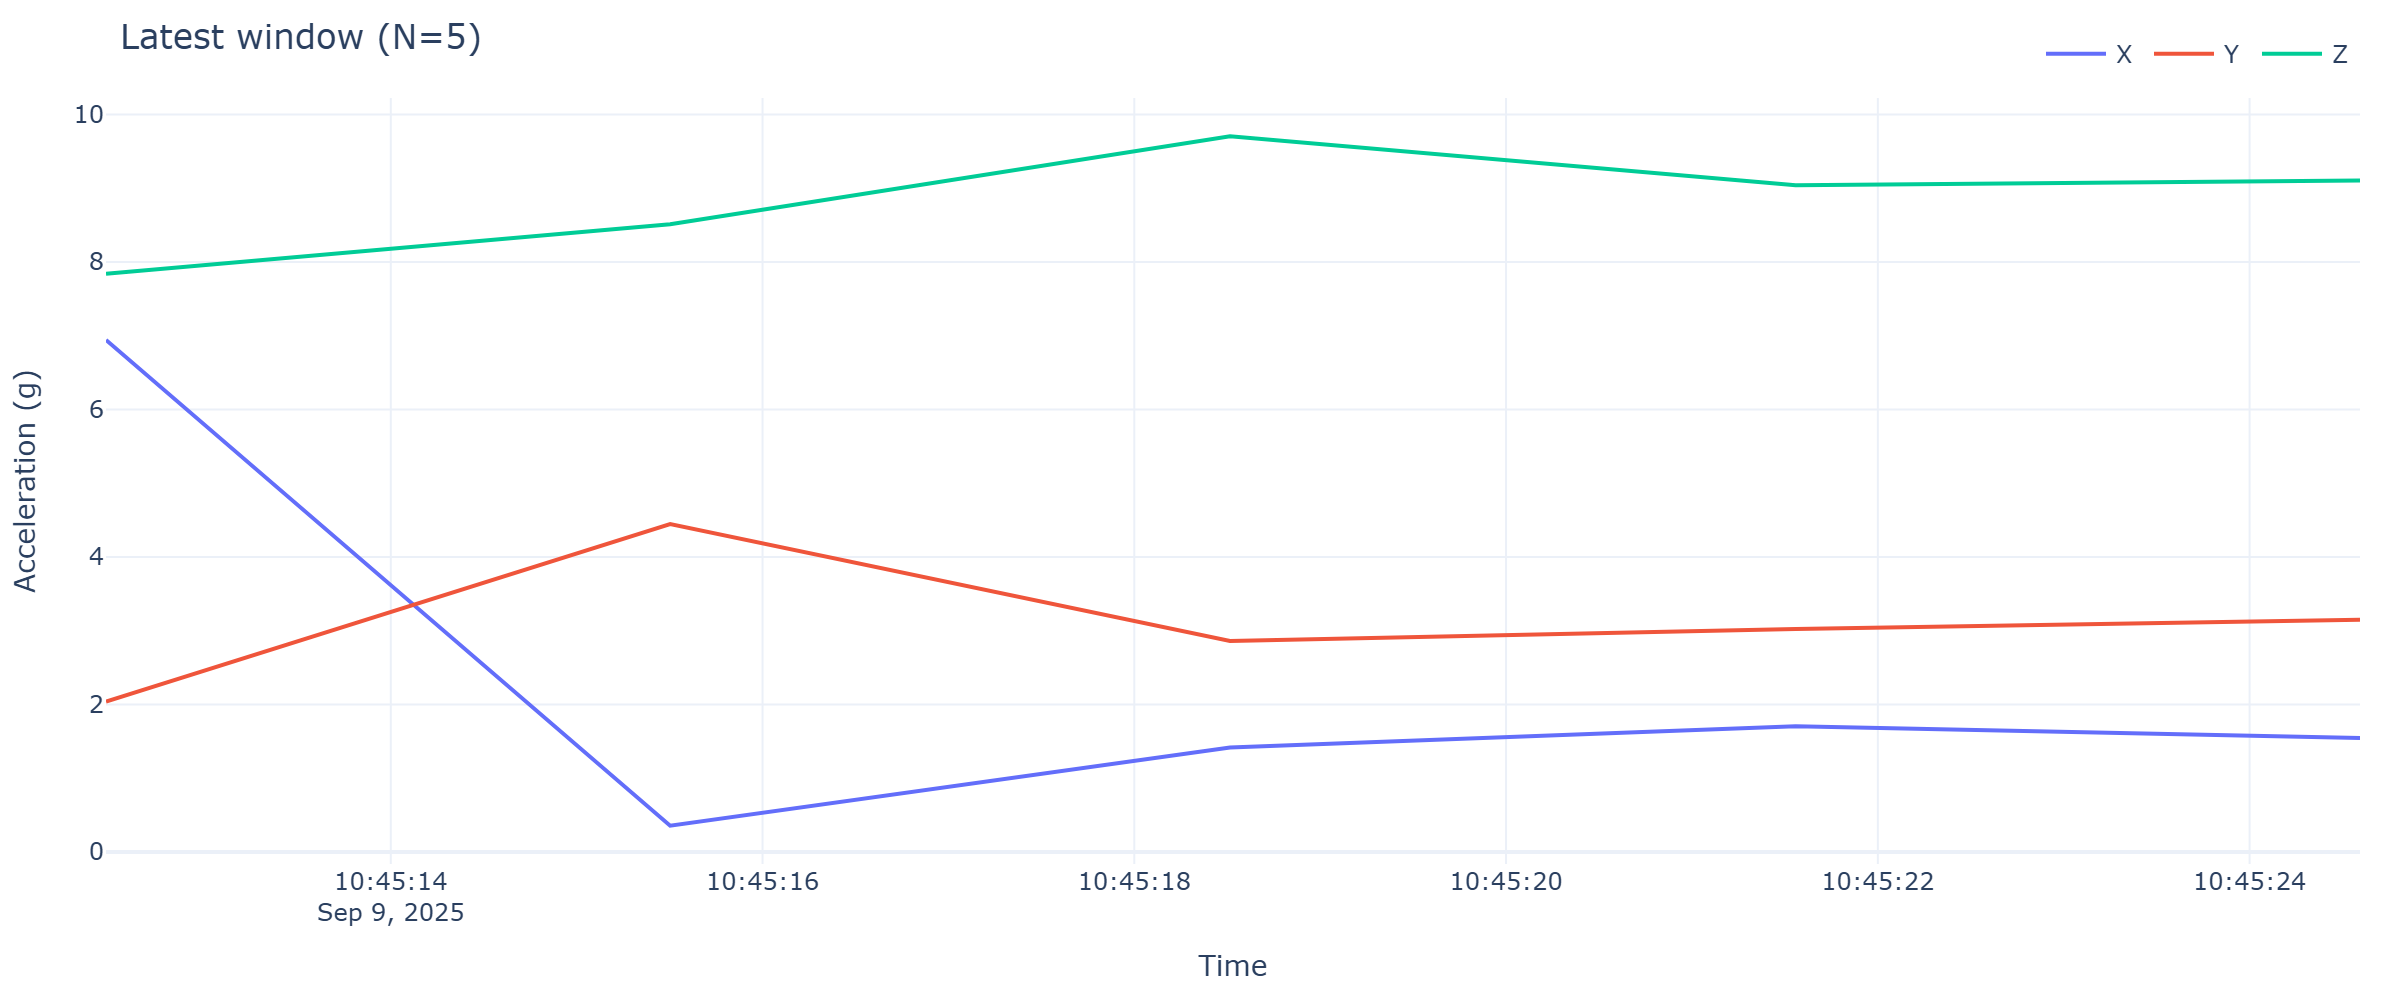

The table this chart was drawn from, first rows:
timestamp, x, y, z
2025-09-09 10:45:12.468, 6.943, 2.04, 7.841
2025-09-09 10:45:15.503, 0.3567, 4.446, 8.511
2025-09-09 10:45:18.515, 1.417, 2.861, 9.704
2025-09-09 10:45:21.558, 1.705, 3.024, 9.041
2025-09-09 10:45:24.594, 1.547, 3.148, 9.103
